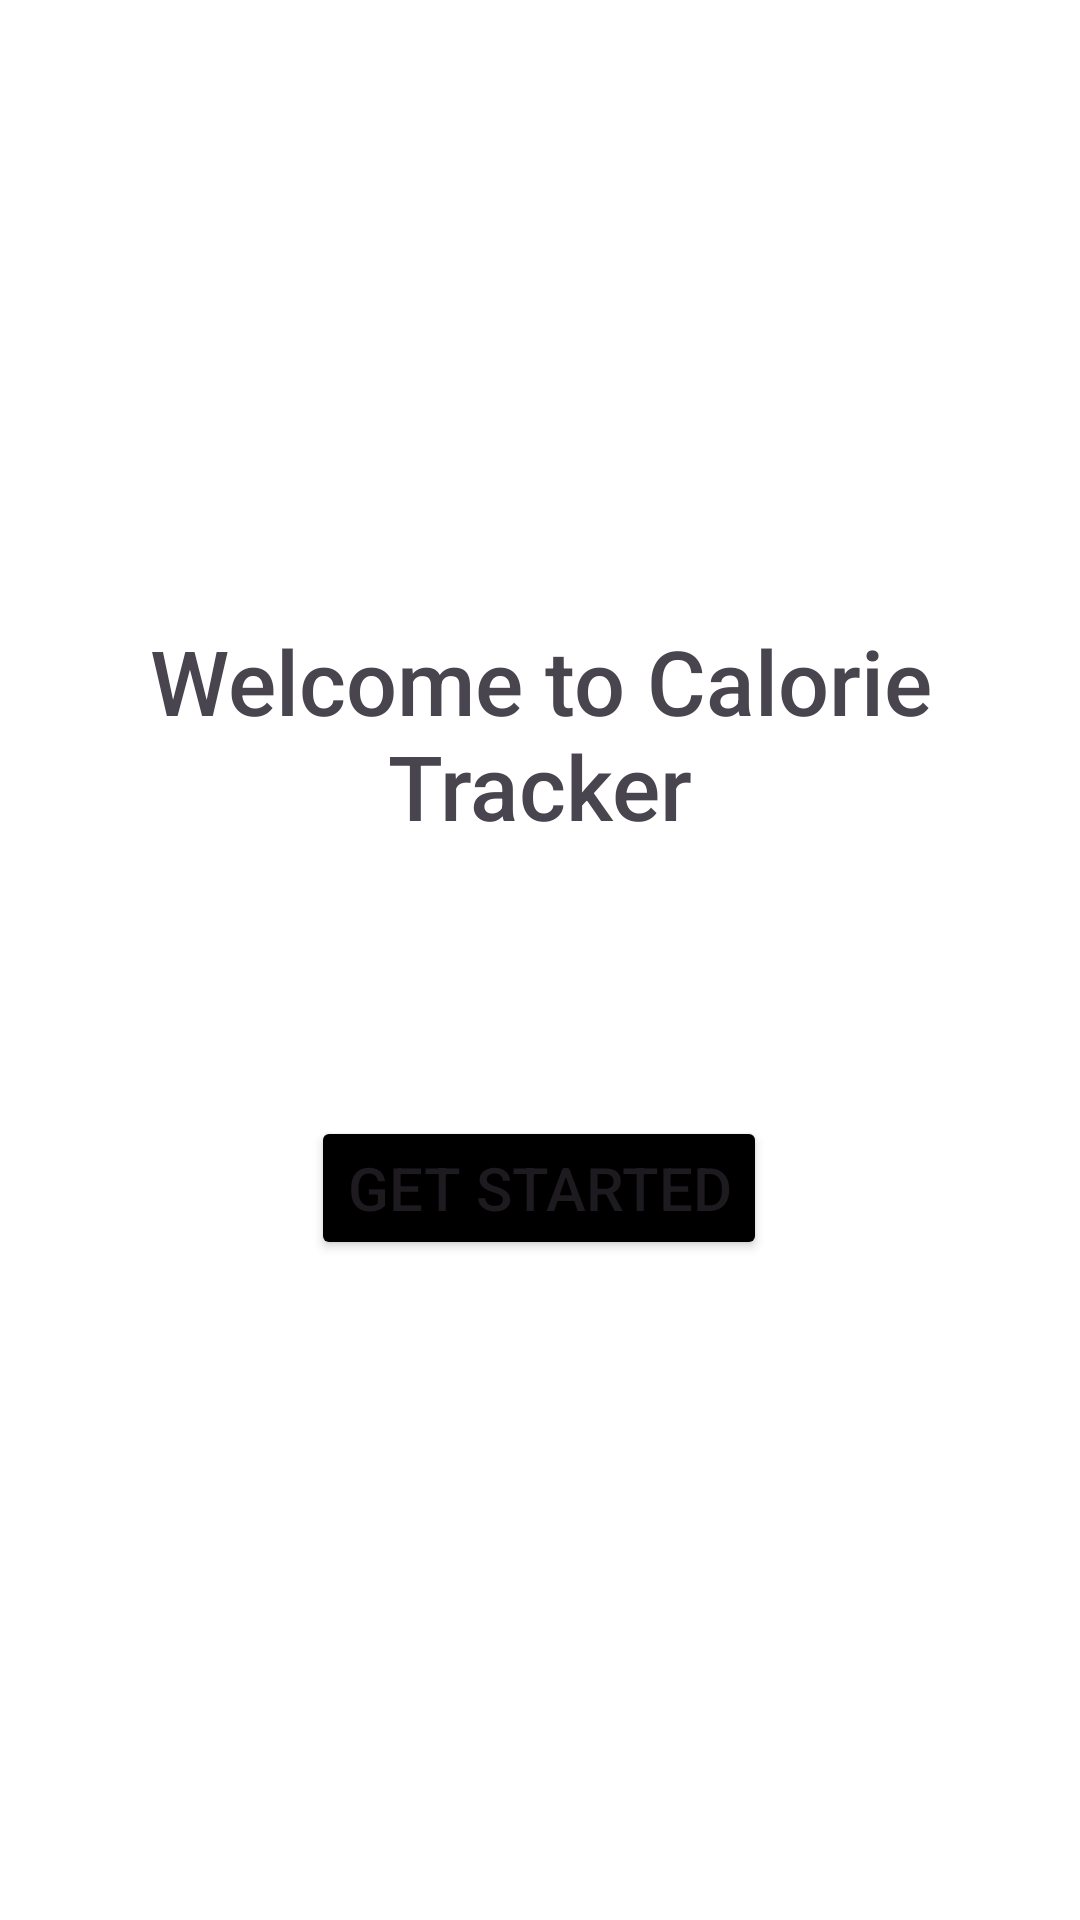

The Android layout XML behind this screen, and the referenced resources:
<!-- AndroidManifest.xml: application theme Theme.DayOneCalorieTracker -->
<!-- res/layout/activity_welcome_page.xml -->
<?xml version="1.0" encoding="utf-8"?>
<androidx.constraintlayout.widget.ConstraintLayout xmlns:android="http://schemas.android.com/apk/res/android"
    xmlns:app="http://schemas.android.com/apk/res-auto"
    xmlns:tools="http://schemas.android.com/tools"
    android:id="@+id/main"
    android:layout_width="match_parent"
    android:layout_height="match_parent"
    tools:context=".WelcomePage"
    android:background="@color/cardview_light_background"

    >


    <TextView
        android:id="@+id/textView"
        android:layout_width="match_parent"
        android:layout_height="wrap_content"
        android:fontFamily="sans-serif-medium"
        android:gravity="center"
        android:text="Welcome to Calorie Tracker"

        android:textSize="30dp"
        app:layout_constraintBottom_toBottomOf="parent"
        app:layout_constraintEnd_toEndOf="parent"
        app:layout_constraintHorizontal_bias="0.0"
        app:layout_constraintStart_toStartOf="parent"
        app:layout_constraintTop_toTopOf="parent"
        app:layout_constraintVertical_bias="0.366" />

    <Button
        android:id="@+id/Start_bttn"
        android:layout_width="wrap_content"
        android:layout_height="wrap_content"
        android:layout_marginBottom="188dp"
        android:text="Get Started"
        android:backgroundTint="@color/black"
        android:textSize="20dp"
        app:layout_constraintBottom_toBottomOf="parent"
        app:layout_constraintEnd_toEndOf="parent"
        app:layout_constraintHorizontal_bias="0.498"
        app:layout_constraintStart_toStartOf="parent"
        app:layout_constraintTop_toBottomOf="@+id/textView"
        app:layout_constraintVertical_bias="0.737" />


</androidx.constraintlayout.widget.ConstraintLayout>
<!-- resources referenced by this layout -->
<resources>
  <style name="Theme.DayOneCalorieTracker" parent="Base.Theme.DayOneCalorieTracker" />
  <style name="Base.Theme.DayOneCalorieTracker" parent="Theme.Material3.DayNight.NoActionBar">
          
          
      </style>
  <!-- not gathered from this repository: default colours our renderer supplied (Android Studio template values) -->
  <color name="black">#FF000000</color>
</resources>
